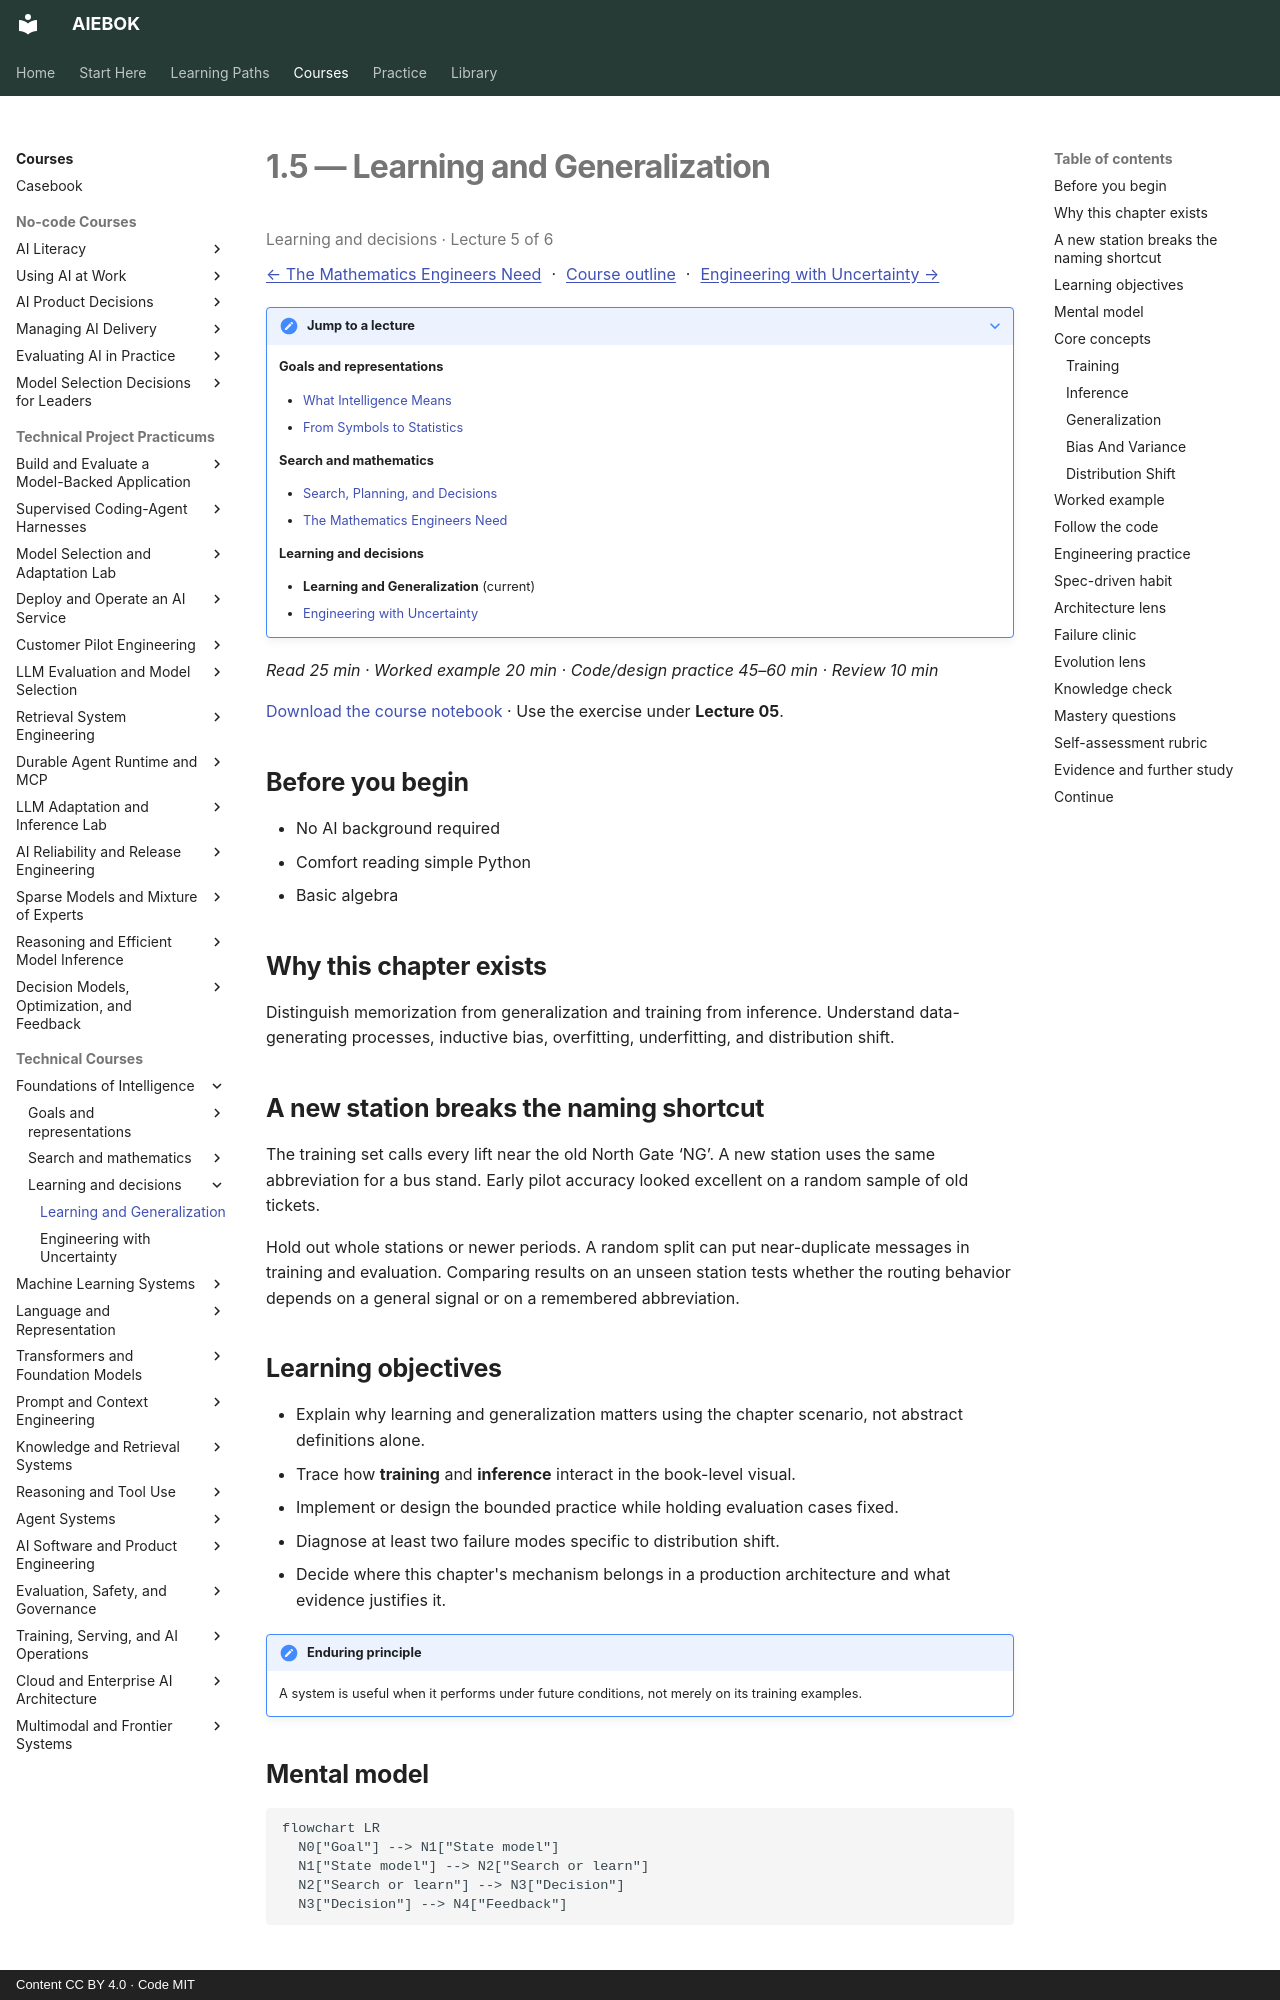

repository: mahalingam-inapp/aiebok · page: books/01-foundations-of-intelligence/05-learning-and-generalization/index.html · generator: mkdocs · copyright: Content CC BY 4.0 · Code MIT

# 1.5 — Learning and Generalization

<p class="study-position" data-course="01-foundations-of-intelligence" data-lecture="05-learning-and-generalization.md">Learning and decisions · Lecture 5 of 6</p>

[← The Mathematics Engineers Need](04-the-mathematics-engineers-need.md) · [Course outline](index.md#course-outline){ .study-overview } · [Engineering with Uncertainty →](06-engineering-with-uncertainty.md)
{: .study-directions }

??? note "Jump to a lecture"

    **Goals and representations**

    - [What Intelligence Means](01-what-intelligence-means.md)
    - [From Symbols to Statistics](02-from-symbols-to-statistics.md)

    **Search and mathematics**

    - [Search, Planning, and Decisions](03-search-planning-and-decisions.md)
    - [The Mathematics Engineers Need](04-the-mathematics-engineers-need.md)

    **Learning and decisions**

    - **Learning and Generalization** (current)
    - [Engineering with Uncertainty](06-engineering-with-uncertainty.md)

*Read 25 min · Worked example 20 min · Code/design practice 45–60 min · Review 10 min*

[Download the course notebook](../../assets/notebooks/01-foundations-of-intelligence.ipynb){ download } · Use the exercise under **Lecture 05**.

## Before you begin

- No AI background required
- Comfort reading simple Python
- Basic algebra

## Why this chapter exists

Distinguish memorization from generalization and training from inference. Understand data-generating processes, inductive bias, overfitting, underfitting, and distribution shift.

## A new station breaks the naming shortcut

The training set calls every lift near the old North Gate ‘NG’. A new station uses the same abbreviation for a bus stand. Early pilot accuracy looked excellent on a random sample of old tickets.

Hold out whole stations or newer periods. A random split can put near-duplicate messages in training and evaluation. Comparing results on an unseen station tests whether the routing behavior depends on a general signal or on a remembered abbreviation.

## Learning objectives

- Explain why learning and generalization matters using the chapter scenario, not abstract definitions alone.
- Trace how **training** and **inference** interact in the book-level visual.
- Implement or design the bounded practice while holding evaluation cases fixed.
- Diagnose at least two failure modes specific to distribution shift.
- Decide where this chapter's mechanism belongs in a production architecture and what evidence justifies it.

!!! note "Enduring principle"
    A system is useful when it performs under future conditions, not merely on its training examples.

## Mental model

```mermaid
flowchart LR
  N0["Goal"] --> N1["State model"]
  N1["State model"] --> N2["Search or learn"]
  N2["Search or learn"] --> N3["Decision"]
  N3["Decision"] --> N4["Feedback"]
```

## Core concepts

The concepts form a system, not a vocabulary list. Read each section below before attempting the practice exercise.
